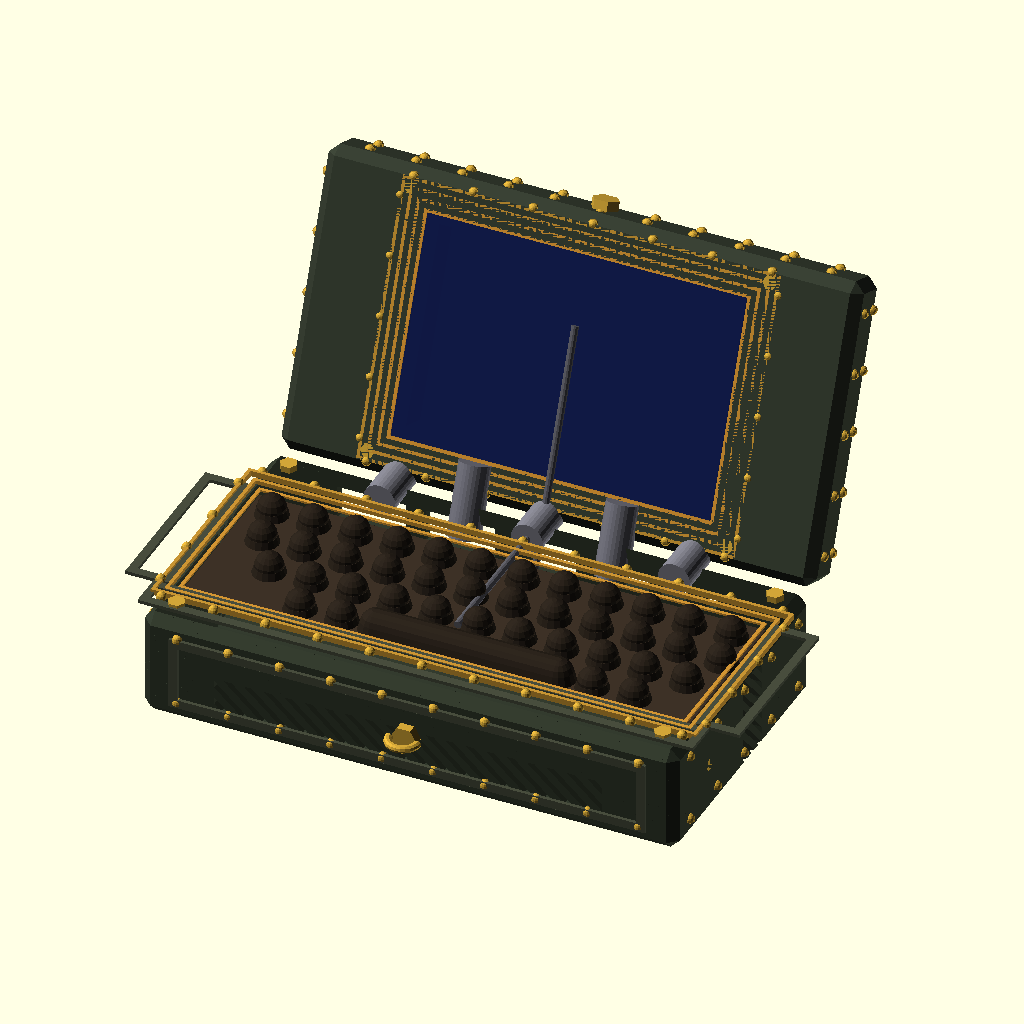
Cell 1 — every parameter at its default value.
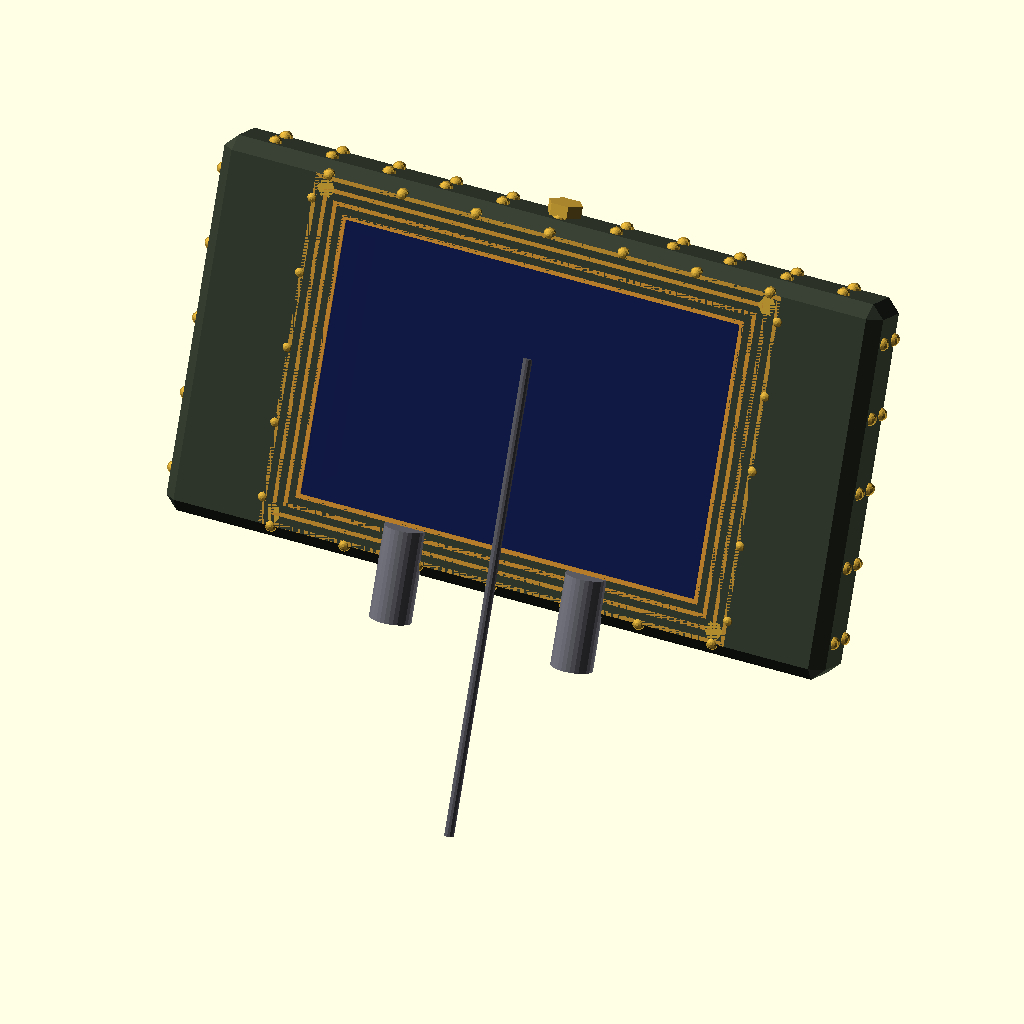
Cell 2: SHOW_BASE = false (everything else at default).
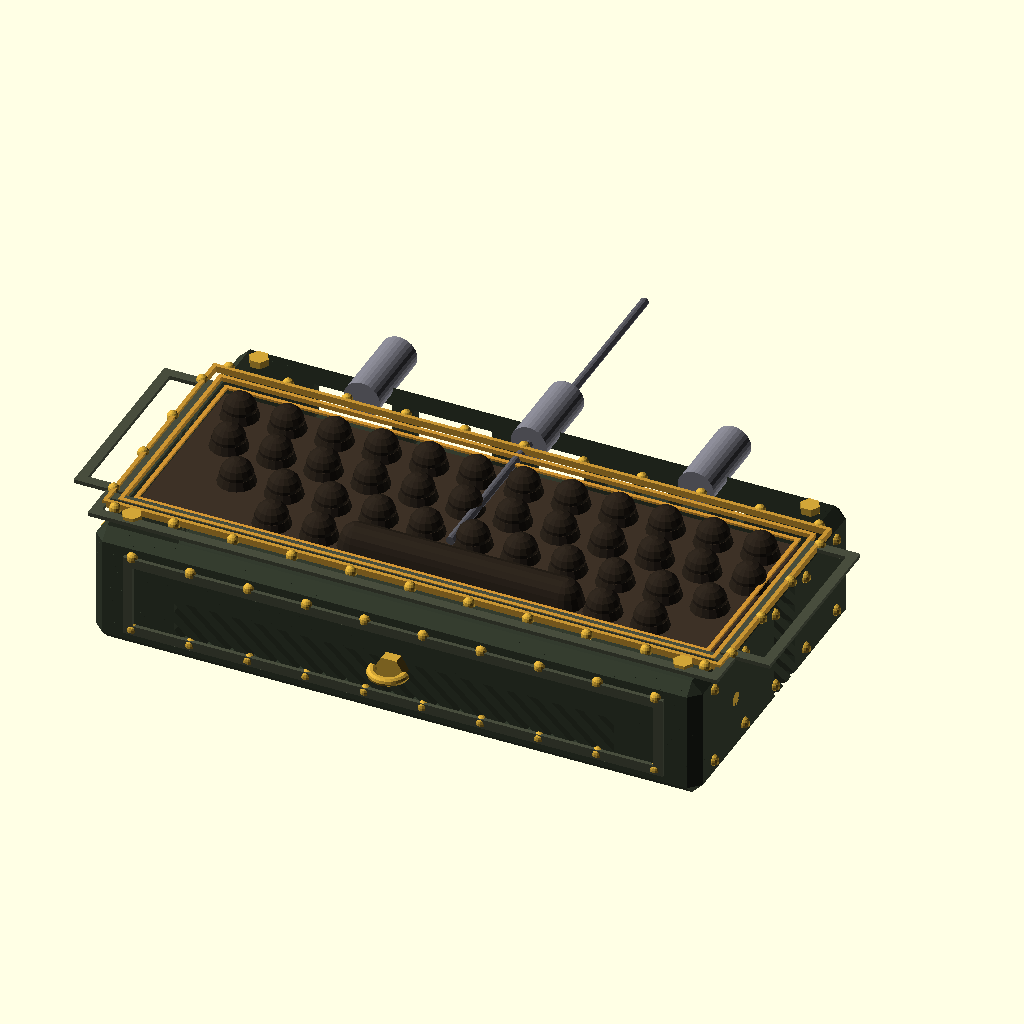
Cell 3: SHOW_LID = false (everything else at default).
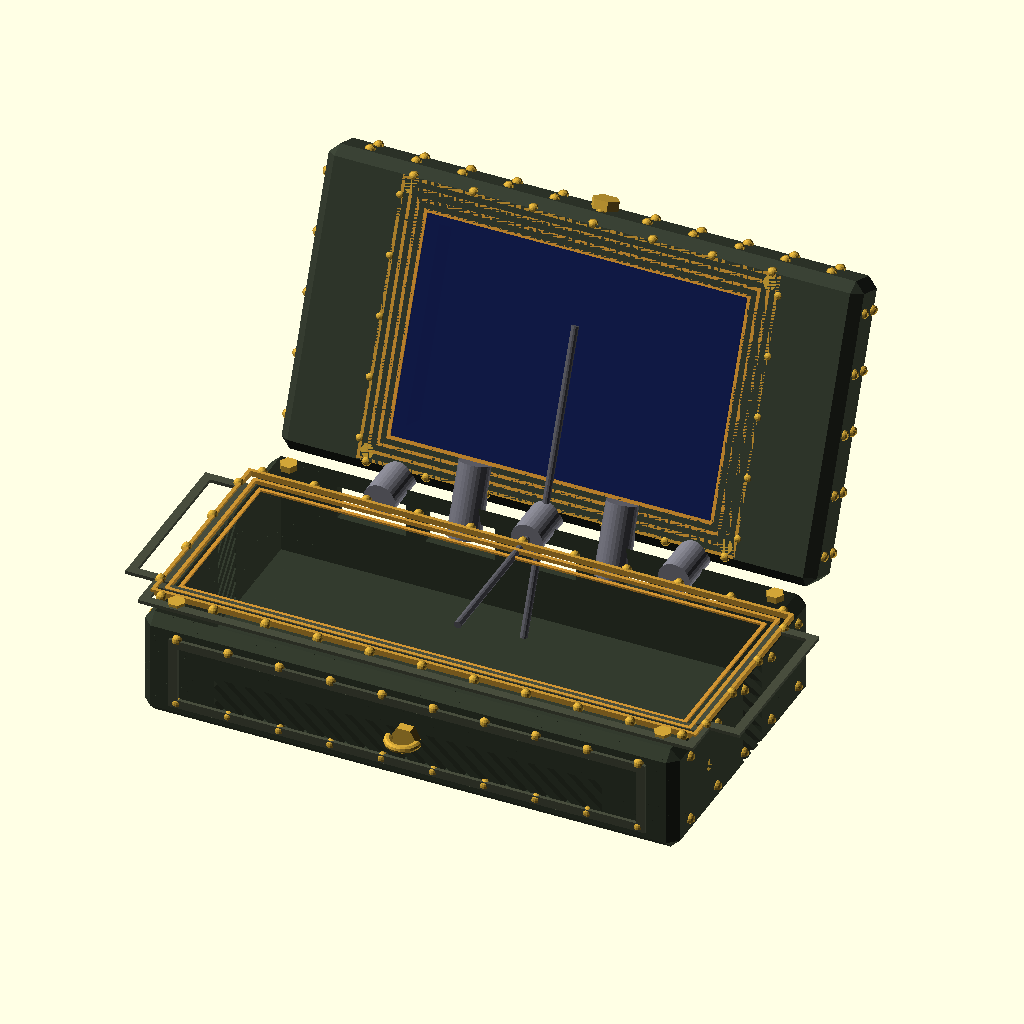
Cell 4: the same model with SHOW_KEYS = false.
All cells are drawn from the same view direction (rotation 55°, 0°, 25°, orthographic, colour scheme Cornfield), but the view is re-fitted for each cell, so position and scale can differ between cells as well as the parameter.
OpenSCAD source file cyberdeck_rpi4b.scad:
// ============================================================
//  CYBERDECK — Raspberry Pi 4B
//  Dieselpunk Retrofuture  |  Integrated 40% QWERTY Clamshell
//  Bambu Labs P1S  (256 × 256 × 256 mm)
//  Print: bottom shell flat, lid flat — each fits the bed solo
// ============================================================

$fn = 50;
EPS = 0.01;

// ─── TOGGLES ────────────────────────────────────────────────
SHOW_BASE    = true;
SHOW_LID     = true;
SHOW_KEYS    = true;
SHOW_PI      = false;   // Pi 4B reference block inside
LID_OPEN     = 112;     // 0=closed  90=vertical  112=reading angle

// ─── DIMENSIONS ─────────────────────────────────────────────
CASE_W  = 218;   // left-right
CASE_D  = 118;   // front-to-hinge (each half)
BTM_H   =  44;   // base shell height
TOP_H   =  20;   // lid thickness
WALL    =   4;   // shell wall
CHAMP   =   4;   // chamfer on all body edges

// 40% keyboard — 12 cols × 4 rows, staggered
KP      =  17;   // key pitch mm
KB_W    = KP*12; // 204 mm
KB_D    = KP*4;  // 68  mm
KB_FWD  =  18;   // wrist ledge in front of keys

// 5" screen
SCR_W   = 132;
SCR_H   =  88;
SCR_D   =   7;

// Hinge barrel
HG_DIA  =  13;
HG_KNUC =   5;
HG_SPAN = 150;

// Detail
RV_R    = 2.0;   // rivet dome radius
PF_W    = 3.5;   // panel frame border width
PF_H    = 1.4;   // panel frame raise height

// Pi 4B actual dims
PI_W = 85; PI_D = 56; PI_H = 17;

// Derived
KB_CY = -CASE_D/2 + WALL + KB_FWD + KB_D/2; // keyboard center Y


// ============================================================
//  PRIMITIVE MODULES
// ============================================================

// True 45° chamfer on all 12 edges + 8 triangular corners
module cbox(w, d, h, c=CHAMP) {
    hull() {
        cube([w,     d-c*2, h-c*2], center=true);
        cube([w-c*2, d,     h-c*2], center=true);
        cube([w-c*2, d-c*2, h    ], center=true);
    }
}

// Brass dome rivet
module rivet() {
    color([0.82, 0.65, 0.22]) {
        cylinder(r=RV_R, h=0.9, $fn=14);
        translate([0,0,0.9]) sphere(r=RV_R, $fn=14);
    }
}
module rv_x(len, pitch=15) {
    n = max(2, floor(len/pitch));
    g = len/(n-1);
    for(i=[0:n-1]) translate([i*g - len/2, 0, 0]) rivet();
}
module rv_y(len, pitch=15) {
    n = max(2, floor(len/pitch));
    g = len/(n-1);
    for(i=[0:n-1]) translate([0, i*g - len/2, 0]) rivet();
}

// Raised panel border (sits on flat face, additive)
module pframe(w, d, fw=PF_W, fh=PF_H) {
    color([0.28, 0.30, 0.24])
    linear_extrude(fh)
        difference() {
            square([w, d], center=true);
            square([w-fw*2, d-fw*2], center=true);
        }
}

// Art deco concentric stepped frames (brass, additive)
module deco_steps(w, d, n=3, sw=3.8, maxh=2.8) {
    for(i=[0:n-1]) {
        iw = w - i*sw*2;
        id = d - i*sw*2;
        ih = maxh * (n-i) / n;
        if(iw > sw*2 && id > sw*2)
            color([0.78 + i*0.02, 0.58, 0.20])
            linear_extrude(ih)
                difference() {
                    square([iw, id], center=true);
                    square([iw-sw*0.75, id-sw*0.75], center=true);
                }
    }
}

// Hex bolt head (brass, decorative)
module bolt(r=3.2, h=2.4) {
    color([0.82, 0.65, 0.22]) cylinder(r=r, h=h, $fn=6);
}

// Diagonal vent slot array (subtractive)
module vent_cut(w, d, sw=2.2, pitch=5.5, ang=48) {
    intersection() {
        cube([w, d, 40], center=true);
        for(i=[-25:25])
            rotate([0,0,ang])
            translate([i*pitch, 0, 0])
                cube([sw, w+d+10, 40], center=true);
    }
}


// ============================================================
//  KEYBOARD  (40% staggered QWERTY visual)
// ============================================================
// Row layout bottom→top: stagger offset X, key count
ROW_STAG = [19.5, 12.5, 8.0, 0];   // X shift right per row
ROW_KEYS = [9,    11,   12,  12];   // key count per row

module keycap() {
    // Typewriter-style: tapered cylinder + dome top
    color([0.17, 0.14, 0.11]) {
        cylinder(r1=6.8, r2=5.8, h=3.2, $fn=16);
        translate([0,0,3.2]) sphere(r=5.8, $fn=16);
    }
}

module keyboard_visual() {
    // Plate
    color([0.24, 0.19, 0.15])
        translate([0,0,-1]) cube([KB_W+2, KB_D+2, 2.5], center=true);

    // Alpha rows (rows 1-3, skipping bottom row for spacebar treatment)
    for(r=[1:3]) {
        n  = ROW_KEYS[r];
        ox = ROW_STAG[r];
        ry = (r - 1.5) * KP;
        for(c=[0:n-1])
            translate([c*KP - (n-1)*KP/2 + ox/2, ry, 0])
                keycap();
    }

    // Bottom row: modifier + spacebar + modifiers
    ry0 = -1.5 * KP;
    n0  = ROW_KEYS[0];
    ox0 = ROW_STAG[0];
    for(c=[0:n0-1]) {
        cx = c*KP - (n0-1)*KP/2 + ox0/2;
        if(c < 2 || c > n0-3)
            translate([cx, ry0, 0]) keycap();           // mod keys
    }
    // Spacebar — wide bar, hull of two keycaps
    color([0.17,0.14,0.11])
    translate([ox0/2, ry0, 0])
    hull() {
        translate([-KP*2.2, 0, 0]) keycap();
        translate([ KP*2.2, 0, 0]) keycap();
    }
}


// ============================================================
//  HINGE BARREL
// ============================================================
module hinge_assy(is_base) {
    kl = HG_SPAN / HG_KNUC;
    for(k=[0:HG_KNUC-1]) {
        on_base = (k % 2 == 0);
        if(on_base == is_base) {
            cx = (k + 0.5 - HG_KNUC/2.0) * kl;
            color(is_base ? [0.50, 0.50, 0.54] : [0.44, 0.44, 0.48])
            translate([cx, 0, 0])
                rotate([90,0,0]) cylinder(d=HG_DIA, h=kl-1, center=true, $fn=30);
        }
    }
    // hinge pin line (thin)
    color([0.35,0.35,0.38])
    rotate([90,0,0]) cylinder(d=3, h=HG_SPAN, center=true, $fn=12);
}


// ============================================================
//  BOTTOM SHELL
// ============================================================
module _btm_ports() {
    py = CASE_D/2;
    pz = BTM_H/2 + 8;
    // USB-A ×2
    translate([-68, py, pz]) rotate([90,0,0]) cube([28,14,WALL*4], center=true);
    // USB 3 ×2
    translate([-32, py, pz]) rotate([90,0,0]) cube([28,14,WALL*4], center=true);
    // Ethernet
    translate([  6, py, pz]) rotate([90,0,0]) cube([18,13,WALL*4], center=true);
    // Micro-HDMI ×2
    translate([ 28, py, pz]) rotate([90,0,0]) cube([10, 6,WALL*4], center=true);
    translate([ 40, py, pz]) rotate([90,0,0]) cube([10, 6,WALL*4], center=true);
    // USB-C power
    translate([ 55, py, pz]) rotate([90,0,0]) cube([10, 5,WALL*4], center=true);
    // 3.5mm jack
    translate([ 70, py, pz]) rotate([90,0,0]) cylinder(r=3.2, h=WALL*4, center=true);
    // MicroSD — left side near front
    translate([-CASE_W/2, -CASE_D/2+16, BTM_H/2+4])
        rotate([0,90,0]) cube([4,14,WALL*4], center=true);
}

module _btm_top_surface() {
    tz = BTM_H;
    // Stepped deco frame around keyboard
    translate([0, KB_CY, tz])
        deco_steps(KB_W+18, KB_D+18, n=3, sw=3.8, maxh=2.4);
    // Raised panel frames — flanking keyboard
    for(sx=[-1,1])
        translate([sx*(KB_W/2+14), KB_CY, tz])
            pframe(18, KB_D+2);
    // Wrist ledge panel
    translate([0, -CASE_D/2+WALL+KB_FWD/2, tz])
        pframe(KB_W+22, KB_FWD-4);
    // Rivet rows around keyboard
    translate([0, KB_CY-KB_D/2-10, tz+0.4]) rv_x(KB_W+8,  19);
    translate([0, KB_CY+KB_D/2+10, tz+0.4]) rv_x(KB_W+8,  19);
    translate([-KB_W/2-9, KB_CY,   tz+0.4]) rv_y(KB_D,    17);
    translate([ KB_W/2+9, KB_CY,   tz+0.4]) rv_y(KB_D,    17);
    // Corner bolts
    for(bx=[-CASE_W/2+10, CASE_W/2-10])
    for(by=[-CASE_D/2+10, CASE_D/2-10])
        translate([bx, by, tz]) bolt(3.5, 2.6);
}

module _btm_front_surface() {
    fy = -CASE_D/2;
    fz =  BTM_H/2;
    // Main panel frame
    translate([0, fy, fz]) rotate([90,0,0])
        pframe(CASE_W-24, BTM_H-14);
    // Decorative latch — centre front
    translate([0, fy-0.5, fz]) rotate([90,0,0]) {
        bolt(5.5, 3.8);
        // bail ring
        color([0.82,0.65,0.22])
        translate([0,0,3.8]) rotate([90,0,0])
            rotate_extrude(angle=180, $fn=24)
                translate([5.8,0]) circle(r=1.6, $fn=10);
    }
    // Rivet rows top and bottom of front face
    translate([0, fy, BTM_H-8]) rv_x(CASE_W-30, 18);
    translate([0, fy,        8]) rv_x(CASE_W-30, 18);
}

module _btm_side_surfaces() {
    for(sx=[-1,1]) {
        sx_pos = sx*CASE_W/2;
        fz     = BTM_H/2;
        // Rivet rows
        translate([sx_pos, 0, BTM_H-8]) rv_y(CASE_D-24, 17);
        translate([sx_pos, 0,        8]) rv_y(CASE_D-24, 17);
        // Small bolts at midpoints
        for(by=[-CASE_D/4, CASE_D/4])
            translate([sx_pos, by, fz]) rotate([0,-sx*90,0]) bolt(2.8,2.0);
    }
}

module bottom_shell() {
    color([0.20, 0.23, 0.18])
    difference() {
        translate([0,0,BTM_H/2]) cbox(CASE_W, CASE_D, BTM_H);
        // Interior hollow
        translate([0, 0, WALL+(BTM_H-WALL)/2])
            cube([CASE_W-WALL*2, CASE_D-WALL*2, BTM_H], center=true);
        // Keyboard well (open top)
        translate([0, KB_CY, BTM_H-WALL/2])
            cube([KB_W+1.5, KB_D+1.5, WALL+2], center=true);
        // Port cutouts
        _btm_ports();
        // Front vent
        translate([0, -CASE_D/2, BTM_H*0.38])
        rotate([90,0,0]) vent_cut(CASE_W-60, 14);
        // Side vents
        for(sx=[-1,1])
        translate([sx*CASE_W/2, 8, BTM_H*0.40])
        rotate([0,-sx*90,0]) vent_cut(CASE_D-30, 16, sw=1.8, pitch=4.5);
    }
    // Surface details
    _btm_top_surface();
    _btm_front_surface();
    _btm_side_surfaces();
    // Hinge knuckles (base side = even knuckles)
    translate([0, CASE_D/2, BTM_H]) hinge_assy(is_base=true);
}


// ============================================================
//  TOP LID  (screen half)
//  Coordinate origin = hinge line = [Y=+CASE_D/2, Z=0]
//  Inner face (screen) at Z=0  |  Outer/decor face at Z=TOP_H
// ============================================================
module _lid_inner_face() {
    // Stepped deco bezel around screen
    translate([0, 0, 0])
        deco_steps(SCR_W+22, SCR_H+22, n=4, sw=3.5, maxh=3.2);
    // Rivet rows around screen bezel
    translate([0, -SCR_H/2-11, 0.4]) rv_x(SCR_W+14, 19);
    translate([0,  SCR_H/2+11, 0.4]) rv_x(SCR_W+14, 19);
    for(sx=[-1,1])
        translate([sx*(SCR_W/2+11), 0, 0.4]) rv_y(SCR_H+6, 17);
    // Corner bolts on bezel
    for(bx=[-SCR_W/2-7, SCR_W/2+7])
    for(by=[-SCR_H/2-7, SCR_H/2+7])
        translate([bx, by, 0]) bolt(3.0, 2.6);
}

module _lid_outer_face() {
    // Central art deco motif — concentric stepped rectangles
    // rising to a brass peak (visible as decor on side table)
    for(i=[0:7]) {
        iw = 86 - i*8.5;
        id = 58 - i*5.5;
        ih = 0.8 + i*0.52;
        if(iw > 6 && id > 6)
            color([0.72+i*0.015, 0.54+i*0.008, 0.18])
            linear_extrude(ih)
                difference() {
                    square([iw, id], center=true);
                    square([max(1,iw-5.5), max(1,id-5.5)], center=true);
                }
    }
    // Outer border panel
    pframe(CASE_W-16, CASE_D-16, fw=PF_W+1, fh=2.0);
    // Inner deco step border
    deco_steps(CASE_W-32, CASE_D-32, n=3, sw=4.0, maxh=2.6);
    // Perimeter rivet rows
    translate([0, -CASE_D/2+11, 0.4]) rv_x(CASE_W-30, 17);
    translate([0,  CASE_D/2-11, 0.4]) rv_x(CASE_W-30, 17);
    for(sx=[-1,1])
        translate([sx*(CASE_W/2-11), 0, 0.4]) rv_y(CASE_D-24, 17);
    // Corner bolts
    for(bx=[-CASE_W/2+10, CASE_W/2-10])
    for(by=[-CASE_D/2+10, CASE_D/2-10])
        translate([bx, by, 0]) bolt(3.5, 2.6);
}

module top_lid() {
    // Body
    color([0.21, 0.24, 0.19])
    difference() {
        translate([0,0,TOP_H/2]) cbox(CASE_W, CASE_D, TOP_H);
        // Screen cavity from inner face
        translate([0, 0, -EPS])
            cube([SCR_W, SCR_H, SCR_D+EPS+0.5], center=true);
        // Screen cable/board relief further in
        translate([0, 0, SCR_D])
            cube([SCR_W-10, SCR_H-10, TOP_H], center=true);
    }
    // Screen glass (semi-transparent blue)
    color([0.07, 0.11, 0.32, 0.80])
    translate([0, 0, 0.6]) cube([SCR_W-2, SCR_H-2, 1.4], center=true);
    // Inner face details (screen side)
    translate([0, 0, 0]) _lid_inner_face();
    // Outer face details (decor side)
    translate([0, 0, TOP_H]) _lid_outer_face();
    // Front edge latch receiver
    translate([0, -CASE_D/2-0.5, TOP_H/2]) rotate([90,0,0])
        bolt(5.5, 3.8);
    // Front edge rivets
    translate([0, -CASE_D/2, TOP_H-6]) rv_x(CASE_W-30, 17);
    translate([0, -CASE_D/2,       6]) rv_x(CASE_W-30, 17);
    // Side edge rivets
    for(sx=[-1,1]) {
        translate([sx*CASE_W/2, 0, TOP_H-6]) rv_y(CASE_D-24, 17);
        translate([sx*CASE_W/2, 0,       6]) rv_y(CASE_D-24, 17);
    }
    // Hinge knuckles (lid side = odd knuckles)
    translate([0, CASE_D/2, 0]) hinge_assy(is_base=false);
}


// ============================================================
//  RASPBERRY PI 4B  (reference only — shows placement)
// ============================================================
module raspberry_pi() {
    color([0.11, 0.38, 0.11]) {
        cube([PI_W, PI_D, 2], center=true);
        translate([-PI_W/2+13, -PI_D/2+9,  5]) cube([26,15,12],center=true);
        translate([-PI_W/2+13, -PI_D/2+27, 5]) cube([26,15,12],center=true);
        translate([-PI_W/2+13,  PI_D/2-12, 5]) cube([22,17,12],center=true);
        translate([ PI_W/2-14, -PI_D/2+11, 2]) cube([16, 8, 5],center=true);
        translate([ PI_W/2-28, -PI_D/2+11, 2]) cube([16, 8, 5],center=true);
        translate([ PI_W/2-38, -PI_D/2+11, 2]) cube([ 8, 5, 4],center=true);
        translate([ PI_W/2-16,  PI_D/2-5,  4]) cube([52, 5, 8],center=true);
        translate([0, 4, 4]) cube([16,16,6],center=true);
    }
    color([0.58,0.58,0.58])
    translate([0, 4, 7]) cube([19,19,5],center=true);
}


// ============================================================
//  ASSEMBLY
// ============================================================
if(SHOW_BASE) {
    bottom_shell();
    // Keyboard in its well
    if(SHOW_KEYS)
        translate([0, KB_CY, BTM_H-WALL+1.5])
            keyboard_visual();
    // Pi reference (rear, below keyboard plate)
    if(SHOW_PI)
        translate([PI_W/2-5, CASE_D/2-PI_D-10, WALL+PI_H/2])
            raspberry_pi();
}

if(SHOW_LID) {
    // Pivot around hinge line at world [0, CASE_D/2, BTM_H]
    translate([0, CASE_D/2, BTM_H])
    rotate([-LID_OPEN, 0, 0])
    translate([0, -CASE_D/2, 0])
        top_lid();
}


// ============================================================
//  CONSOLE INFO
// ============================================================
echo("────────────────────────────────────────");
echo(str("Footprint (closed): ", CASE_W, " × ", CASE_D, " × ", BTM_H+TOP_H, " mm"));
echo(str("Keyboard bay: ", KB_W, " × ", KB_D, " mm  (40%, 12×4, KP=", KP, "mm)"));
echo(str("Screen: 5\"  ", SCR_W, " × ", SCR_H, " mm"));
echo(str("Lid angle: ", LID_OPEN, "°  (change LID_OPEN to preview other angles)"));
echo("────────────────────────────────────────");
echo("PRINT PARTS (both fit P1S 256³ flat):");
echo("  1 — Base shell  218 × 118 × 44 mm — print opening-face-up");
echo("  2 — Lid         218 × 118 × 20 mm — print decor-face-down");
echo("────────────────────────────────────────");
Parameter table extracted from the source (name, type, default, range or options):
EPS: number, default 0.01
SHOW_BASE: bool, default true
SHOW_LID: bool, default true
SHOW_KEYS: bool, default true
SHOW_PI: bool, default false
LID_OPEN: number, default 112
CASE_W: number, default 218
CASE_D: number, default 118
BTM_H: number, default 44
TOP_H: number, default 20
WALL: number, default 4
CHAMP: number, default 4
KP: number, default 17
KB_FWD: number, default 18
SCR_W: number, default 132
SCR_H: number, default 88
SCR_D: number, default 7
HG_DIA: number, default 13
HG_KNUC: number, default 5
HG_SPAN: number, default 150
RV_R: number, default 2
PF_W: number, default 3.5
PF_H: number, default 1.4
